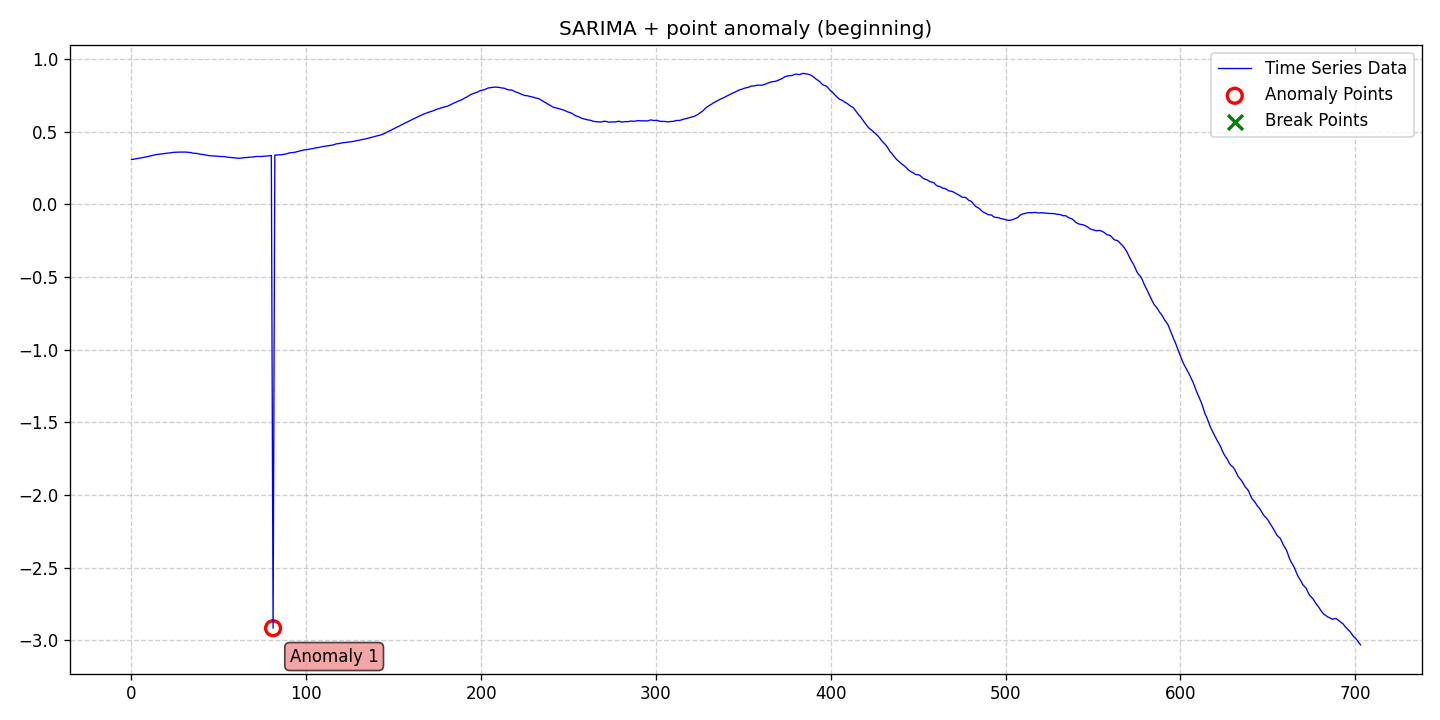

Data behind this chart, as committed beside it:
date, data, stationary, det_lin_up, det_lin_down, det_quad, det_cubic, det_exp, det_damped, stoc_trend, volatility, single_seas, multiple_seas, point_anom_single, point_anom_multi, collect_anom, context_anom, mean_shift, var_shift, trend_shift, point_anom_count, point_anom_location, point_anom_point, collect_anom_count
2020-01-01, 0.3079, 0, 0, 0, 0, 0, 0, 0, 0, 0, 1, 0, 1, 0, 0, 0, 0, 0, 0, 1, beginning, [81], 0
2020-01-02, 0.3092, 0, 0, 0, 0, 0, 0, 0, 0, 0, 1, 0, 1, 0, 0, 0, 0, 0, 0, 1, beginning, [81], 0
2020-01-03, 0.3112, 0, 0, 0, 0, 0, 0, 0, 0, 0, 1, 0, 1, 0, 0, 0, 0, 0, 0, 1, beginning, [81], 0
2020-01-04, 0.3134, 0, 0, 0, 0, 0, 0, 0, 0, 0, 1, 0, 1, 0, 0, 0, 0, 0, 0, 1, beginning, [81], 0
2020-01-05, 0.3157, 0, 0, 0, 0, 0, 0, 0, 0, 0, 1, 0, 1, 0, 0, 0, 0, 0, 0, 1, beginning, [81], 0
2020-01-06, 0.3181, 0, 0, 0, 0, 0, 0, 0, 0, 0, 1, 0, 1, 0, 0, 0, 0, 0, 0, 1, beginning, [81], 0
2020-01-07, 0.3201, 0, 0, 0, 0, 0, 0, 0, 0, 0, 1, 0, 1, 0, 0, 0, 0, 0, 0, 1, beginning, [81], 0
2020-01-08, 0.3222, 0, 0, 0, 0, 0, 0, 0, 0, 0, 1, 0, 1, 0, 0, 0, 0, 0, 0, 1, beginning, [81], 0
2020-01-09, 0.3243, 0, 0, 0, 0, 0, 0, 0, 0, 0, 1, 0, 1, 0, 0, 0, 0, 0, 0, 1, beginning, [81], 0
2020-01-10, 0.3268, 0, 0, 0, 0, 0, 0, 0, 0, 0, 1, 0, 1, 0, 0, 0, 0, 0, 0, 1, beginning, [81], 0
2020-01-11, 0.3299, 0, 0, 0, 0, 0, 0, 0, 0, 0, 1, 0, 1, 0, 0, 0, 0, 0, 0, 1, beginning, [81], 0
2020-01-12, 0.3327, 0, 0, 0, 0, 0, 0, 0, 0, 0, 1, 0, 1, 0, 0, 0, 0, 0, 0, 1, beginning, [81], 0
2020-01-13, 0.3353, 0, 0, 0, 0, 0, 0, 0, 0, 0, 1, 0, 1, 0, 0, 0, 0, 0, 0, 1, beginning, [81], 0
2020-01-14, 0.3384, 0, 0, 0, 0, 0, 0, 0, 0, 0, 1, 0, 1, 0, 0, 0, 0, 0, 0, 1, beginning, [81], 0
2020-01-15, 0.3411, 0, 0, 0, 0, 0, 0, 0, 0, 0, 1, 0, 1, 0, 0, 0, 0, 0, 0, 1, beginning, [81], 0
2020-01-16, 0.3427, 0, 0, 0, 0, 0, 0, 0, 0, 0, 1, 0, 1, 0, 0, 0, 0, 0, 0, 1, beginning, [81], 0
2020-01-17, 0.3443, 0, 0, 0, 0, 0, 0, 0, 0, 0, 1, 0, 1, 0, 0, 0, 0, 0, 0, 1, beginning, [81], 0
2020-01-18, 0.3459, 0, 0, 0, 0, 0, 0, 0, 0, 0, 1, 0, 1, 0, 0, 0, 0, 0, 0, 1, beginning, [81], 0
2020-01-19, 0.3472, 0, 0, 0, 0, 0, 0, 0, 0, 0, 1, 0, 1, 0, 0, 0, 0, 0, 0, 1, beginning, [81], 0
2020-01-20, 0.3498, 0, 0, 0, 0, 0, 0, 0, 0, 0, 1, 0, 1, 0, 0, 0, 0, 0, 0, 1, beginning, [81], 0
2020-01-21, 0.3512, 0, 0, 0, 0, 0, 0, 0, 0, 0, 1, 0, 1, 0, 0, 0, 0, 0, 0, 1, beginning, [81], 0
2020-01-22, 0.3519, 0, 0, 0, 0, 0, 0, 0, 0, 0, 1, 0, 1, 0, 0, 0, 0, 0, 0, 1, beginning, [81], 0
2020-01-23, 0.3528, 0, 0, 0, 0, 0, 0, 0, 0, 0, 1, 0, 1, 0, 0, 0, 0, 0, 0, 1, beginning, [81], 0
2020-01-24, 0.355, 0, 0, 0, 0, 0, 0, 0, 0, 0, 1, 0, 1, 0, 0, 0, 0, 0, 0, 1, beginning, [81], 0
2020-01-25, 0.3568, 0, 0, 0, 0, 0, 0, 0, 0, 0, 1, 0, 1, 0, 0, 0, 0, 0, 0, 1, beginning, [81], 0
2020-01-26, 0.3576, 0, 0, 0, 0, 0, 0, 0, 0, 0, 1, 0, 1, 0, 0, 0, 0, 0, 0, 1, beginning, [81], 0
2020-01-27, 0.358, 0, 0, 0, 0, 0, 0, 0, 0, 0, 1, 0, 1, 0, 0, 0, 0, 0, 0, 1, beginning, [81], 0
2020-01-28, 0.3585, 0, 0, 0, 0, 0, 0, 0, 0, 0, 1, 0, 1, 0, 0, 0, 0, 0, 0, 1, beginning, [81], 0
2020-01-29, 0.3585, 0, 0, 0, 0, 0, 0, 0, 0, 0, 1, 0, 1, 0, 0, 0, 0, 0, 0, 1, beginning, [81], 0
2020-01-30, 0.3584, 0, 0, 0, 0, 0, 0, 0, 0, 0, 1, 0, 1, 0, 0, 0, 0, 0, 0, 1, beginning, [81], 0
2020-01-31, 0.3587, 0, 0, 0, 0, 0, 0, 0, 0, 0, 1, 0, 1, 0, 0, 0, 0, 0, 0, 1, beginning, [81], 0
2020-02-01, 0.3587, 0, 0, 0, 0, 0, 0, 0, 0, 0, 1, 0, 1, 0, 0, 0, 0, 0, 0, 1, beginning, [81], 0
2020-02-02, 0.3576, 0, 0, 0, 0, 0, 0, 0, 0, 0, 1, 0, 1, 0, 0, 0, 0, 0, 0, 1, beginning, [81], 0
2020-02-03, 0.3572, 0, 0, 0, 0, 0, 0, 0, 0, 0, 1, 0, 1, 0, 0, 0, 0, 0, 0, 1, beginning, [81], 0
2020-02-04, 0.3551, 0, 0, 0, 0, 0, 0, 0, 0, 0, 1, 0, 1, 0, 0, 0, 0, 0, 0, 1, beginning, [81], 0
2020-02-05, 0.3517, 0, 0, 0, 0, 0, 0, 0, 0, 0, 1, 0, 1, 0, 0, 0, 0, 0, 0, 1, beginning, [81], 0
2020-02-06, 0.35, 0, 0, 0, 0, 0, 0, 0, 0, 0, 1, 0, 1, 0, 0, 0, 0, 0, 0, 1, beginning, [81], 0
2020-02-07, 0.3498, 0, 0, 0, 0, 0, 0, 0, 0, 0, 1, 0, 1, 0, 0, 0, 0, 0, 0, 1, beginning, [81], 0
2020-02-08, 0.3481, 0, 0, 0, 0, 0, 0, 0, 0, 0, 1, 0, 1, 0, 0, 0, 0, 0, 0, 1, beginning, [81], 0
2020-02-09, 0.3452, 0, 0, 0, 0, 0, 0, 0, 0, 0, 1, 0, 1, 0, 0, 0, 0, 0, 0, 1, beginning, [81], 0
2020-02-10, 0.343, 0, 0, 0, 0, 0, 0, 0, 0, 0, 1, 0, 1, 0, 0, 0, 0, 0, 0, 1, beginning, [81], 0
2020-02-11, 0.3419, 0, 0, 0, 0, 0, 0, 0, 0, 0, 1, 0, 1, 0, 0, 0, 0, 0, 0, 1, beginning, [81], 0
2020-02-12, 0.3393, 0, 0, 0, 0, 0, 0, 0, 0, 0, 1, 0, 1, 0, 0, 0, 0, 0, 0, 1, beginning, [81], 0
2020-02-13, 0.337, 0, 0, 0, 0, 0, 0, 0, 0, 0, 1, 0, 1, 0, 0, 0, 0, 0, 0, 1, beginning, [81], 0
2020-02-14, 0.3349, 0, 0, 0, 0, 0, 0, 0, 0, 0, 1, 0, 1, 0, 0, 0, 0, 0, 0, 1, beginning, [81], 0
2020-02-15, 0.3333, 0, 0, 0, 0, 0, 0, 0, 0, 0, 1, 0, 1, 0, 0, 0, 0, 0, 0, 1, beginning, [81], 0
2020-02-16, 0.333, 0, 0, 0, 0, 0, 0, 0, 0, 0, 1, 0, 1, 0, 0, 0, 0, 0, 0, 1, beginning, [81], 0
2020-02-17, 0.3322, 0, 0, 0, 0, 0, 0, 0, 0, 0, 1, 0, 1, 0, 0, 0, 0, 0, 0, 1, beginning, [81], 0
2020-02-18, 0.331, 0, 0, 0, 0, 0, 0, 0, 0, 0, 1, 0, 1, 0, 0, 0, 0, 0, 0, 1, beginning, [81], 0
2020-02-19, 0.3306, 0, 0, 0, 0, 0, 0, 0, 0, 0, 1, 0, 1, 0, 0, 0, 0, 0, 0, 1, beginning, [81], 0
2020-02-20, 0.3295, 0, 0, 0, 0, 0, 0, 0, 0, 0, 1, 0, 1, 0, 0, 0, 0, 0, 0, 1, beginning, [81], 0
2020-02-21, 0.3281, 0, 0, 0, 0, 0, 0, 0, 0, 0, 1, 0, 1, 0, 0, 0, 0, 0, 0, 1, beginning, [81], 0
2020-02-22, 0.3282, 0, 0, 0, 0, 0, 0, 0, 0, 0, 1, 0, 1, 0, 0, 0, 0, 0, 0, 1, beginning, [81], 0
2020-02-23, 0.3279, 0, 0, 0, 0, 0, 0, 0, 0, 0, 1, 0, 1, 0, 0, 0, 0, 0, 0, 1, beginning, [81], 0
2020-02-24, 0.3255, 0, 0, 0, 0, 0, 0, 0, 0, 0, 1, 0, 1, 0, 0, 0, 0, 0, 0, 1, beginning, [81], 0
2020-02-25, 0.3235, 0, 0, 0, 0, 0, 0, 0, 0, 0, 1, 0, 1, 0, 0, 0, 0, 0, 0, 1, beginning, [81], 0
2020-02-26, 0.3222, 0, 0, 0, 0, 0, 0, 0, 0, 0, 1, 0, 1, 0, 0, 0, 0, 0, 0, 1, beginning, [81], 0
2020-02-27, 0.3212, 0, 0, 0, 0, 0, 0, 0, 0, 0, 1, 0, 1, 0, 0, 0, 0, 0, 0, 1, beginning, [81], 0
2020-02-28, 0.3192, 0, 0, 0, 0, 0, 0, 0, 0, 0, 1, 0, 1, 0, 0, 0, 0, 0, 0, 1, beginning, [81], 0
2020-02-29, 0.3182, 0, 0, 0, 0, 0, 0, 0, 0, 0, 1, 0, 1, 0, 0, 0, 0, 0, 0, 1, beginning, [81], 0
... 644 more rows
